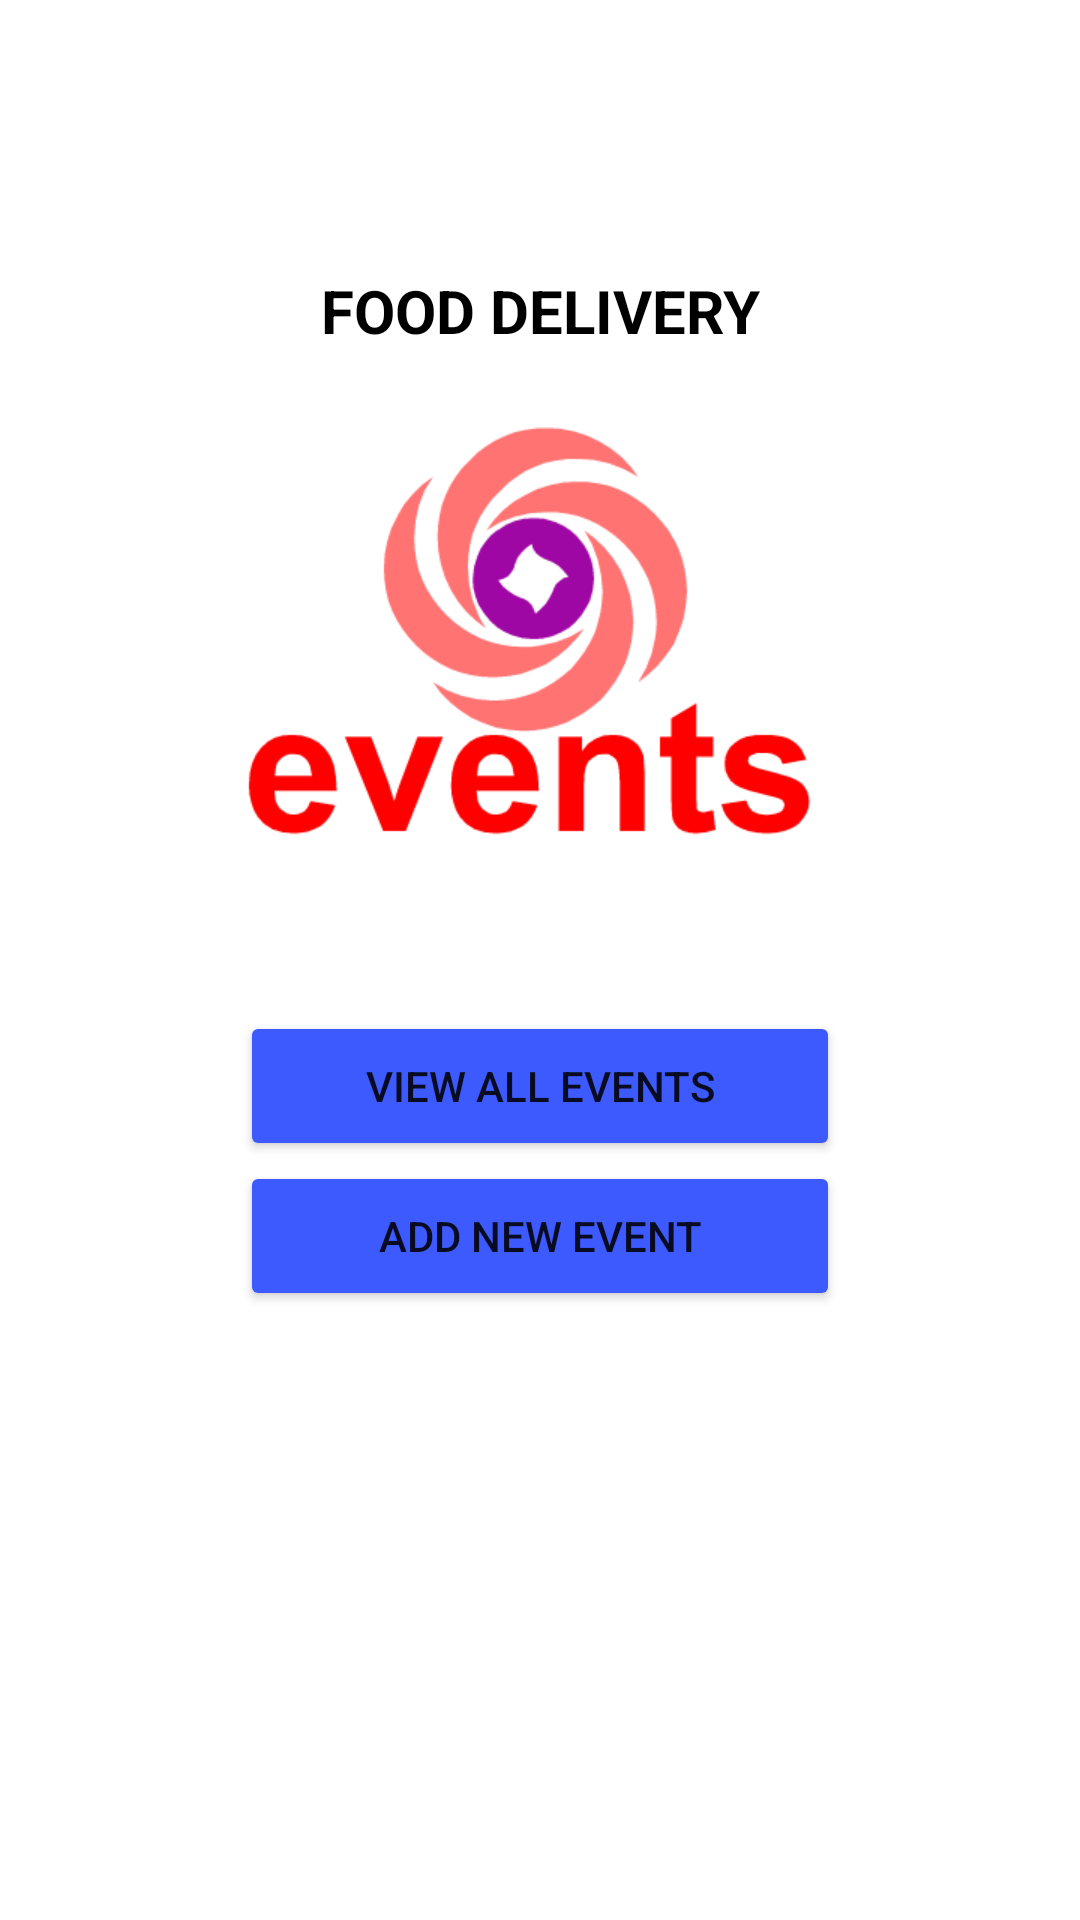

Write the Android layout XML for this screen, with the resource values it uses.
<!-- AndroidManifest.xml: application theme Theme.BabyApplication -->
<!-- res/layout/activity_main.xml -->
<?xml version="1.0" encoding="utf-8"?>
<LinearLayout
    xmlns:android="http://schemas.android.com/apk/res/android"
    xmlns:app="http://schemas.android.com/apk/res-auto"
    xmlns:tools="http://schemas.android.com/tools"
    android:layout_width="match_parent"
    android:layout_height="match_parent"
    tools:context=".MainActivity">


    <LinearLayout
        android:layout_width="match_parent"
        android:layout_height="wrap_content"
        android:orientation="vertical"
        android:gravity="center">

        <TextView
            android:layout_width="match_parent"
            android:layout_height="wrap_content"
            android:text="FOOD DELIVERY"
            android:gravity="center"
            android:layout_marginTop="90dp"
            android:textStyle="bold"
            android:textSize="20sp"
            android:textColor="@color/black"/>

        <ImageView
            android:layout_width="match_parent"
            android:layout_height="200dp"
            android:src="@drawable/events_logo"
            android:layout_margin="10dp" />

        <Button
            android:id="@+id/btnViewAll"
            android:layout_width="200dp"
            android:layout_height="50dp"
            android:backgroundTint="#3D5AFE"
            android:text="View All EVENTS" />

        <Button
            android:id="@+id/btnAddInfo"
            android:layout_width="200dp"
            android:layout_height="50dp"
            android:backgroundTint="#3D5AFE"
            android:text="Add New EVENT" />

    </LinearLayout>


</LinearLayout>
<!-- resources referenced by this layout -->
<resources>
  <!-- drawable events_logo: png bitmap (drawable, 15761 bytes) -->
  <style name="Theme.BabyApplication" parent="Theme.MaterialComponents.DayNight.NoActionBar">
          
          <item name="colorPrimary">@color/purple_500</item>
          <item name="colorPrimaryVariant">@color/purple_700</item>
          <item name="colorOnPrimary">@color/white</item>
          
          <item name="colorSecondary">@color/teal_200</item>
          <item name="colorSecondaryVariant">@color/teal_700</item>
          <item name="colorOnSecondary">@color/black</item>
          
          <item name="android:statusBarColor" tools:targetApi="l">?attr/colorPrimaryVariant</item>
          
      </style>
  <!-- not gathered from this repository: default colours our renderer supplied (Android Studio template values) -->
  <color name="purple_500">#FF6200EE</color>
  <color name="purple_700">#FF3700B3</color>
  <color name="teal_200">#FF03DAC5</color>
  <color name="teal_700">#FF018786</color>
  <color name="black">#FF000000</color>
  <color name="white">#FFFFFFFF</color>
</resources>
